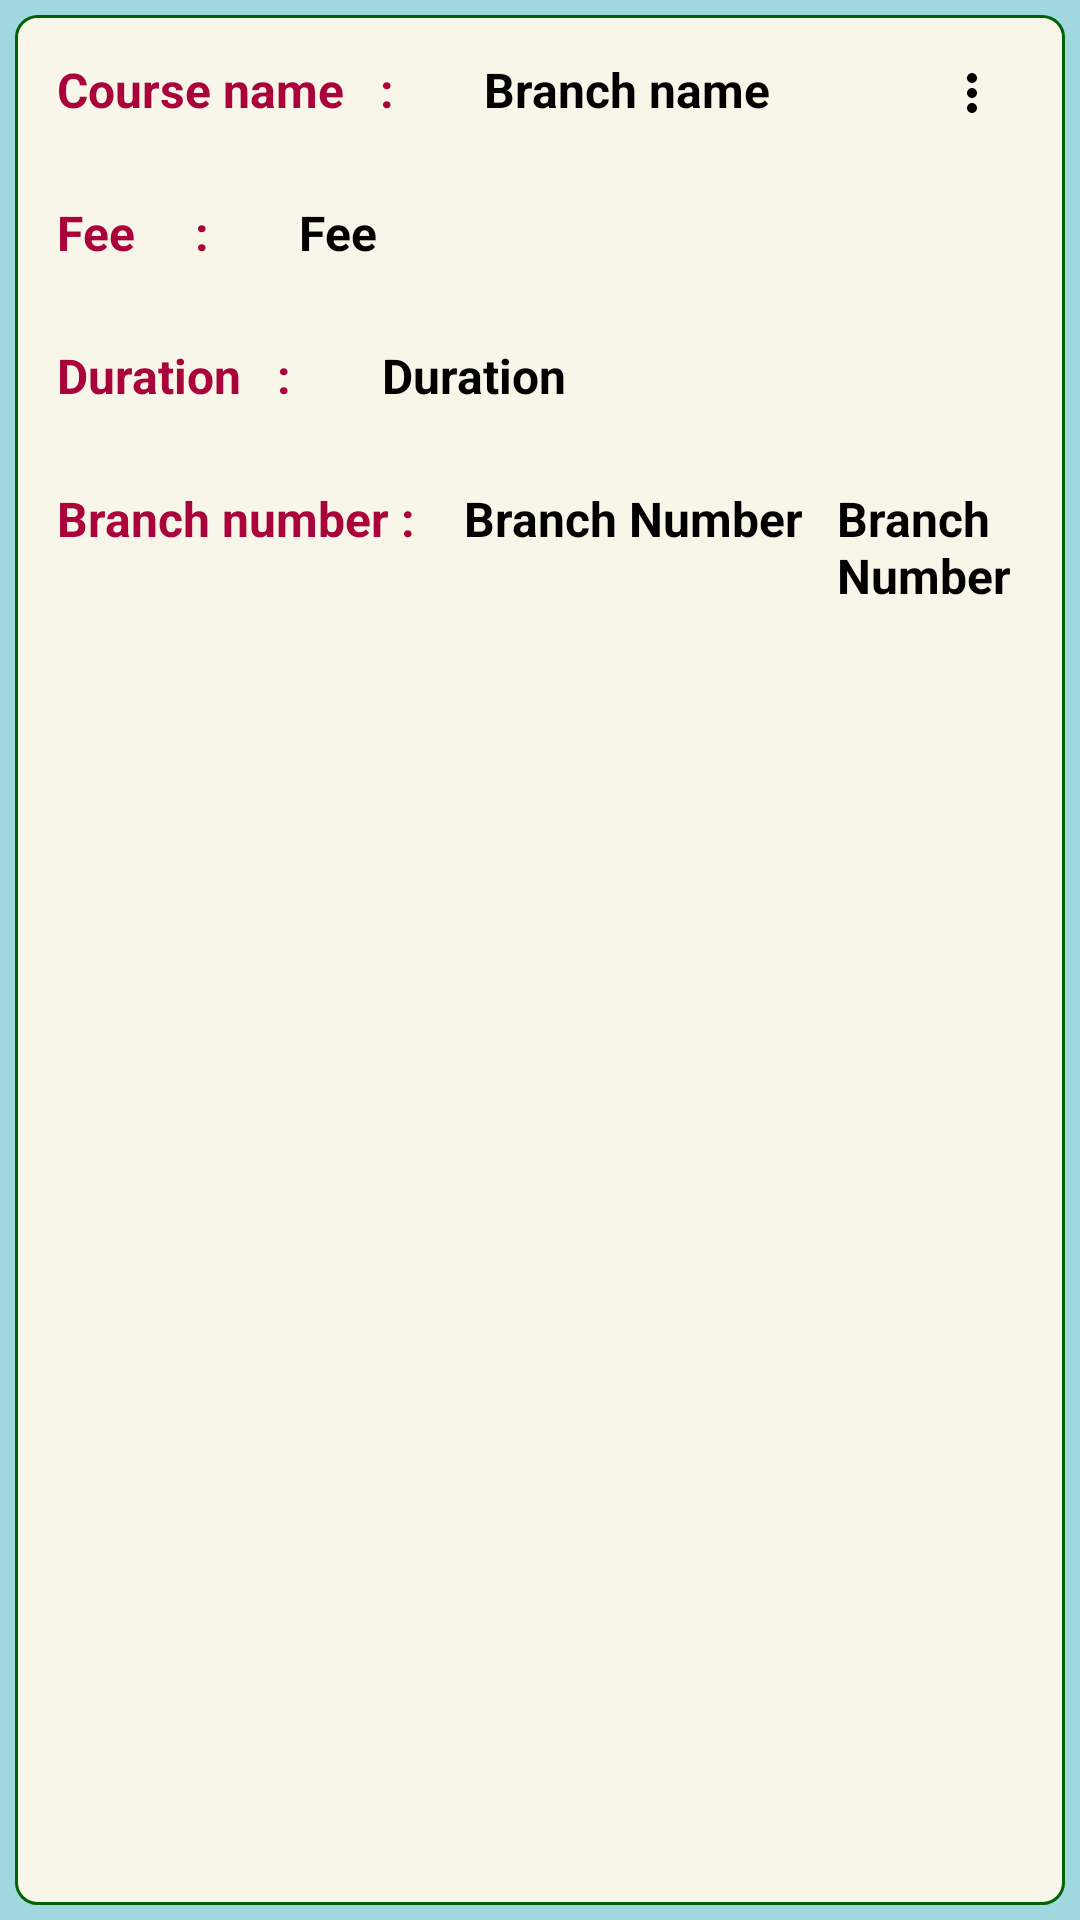

Produce the Android XML layout that renders to this screen, including the resource entries it uses.
<!-- AndroidManifest.xml: application theme Theme.ZNApp -->
<!-- res/layout/text_view_course.xml -->
<?xml version="1.0" encoding="utf-8"?>
<LinearLayout xmlns:android="http://schemas.android.com/apk/res/android"
    android:layout_width="match_parent"
    android:layout_height="wrap_content"
    xmlns:app="http://schemas.android.com/apk/res-auto"
    android:orientation="vertical"
    android:background="@color/sky">

    <androidx.constraintlayout.widget.ConstraintLayout
        android:layout_width="match_parent"
        android:layout_height="match_parent"
        android:orientation="vertical"
        android:layout_margin="5dp"
        android:background="@drawable/corner_background">
        <ImageView
            android:id="@+id/toolbar_menu"
            android:layout_width="30dp"
            android:layout_height="20dp"
            android:src="@drawable/toolbar_menu"
            android:layout_margin="15dp"
            app:layout_constraintEnd_toEndOf="parent"
            app:layout_constraintTop_toTopOf="parent"/>

        <LinearLayout
            android:id="@+id/l2"
            android:layout_width="match_parent"
            android:layout_height="wrap_content"
            android:orientation="horizontal"
            app:layout_constraintTop_toTopOf="parent">
            <TextView
                android:layout_width="wrap_content"
                android:layout_height="wrap_content"
                android:text="Course name   : "
                android:padding="3dp"
                android:textStyle="bold"
                android:textSize="16dp"
                android:textColor="@color/pink"
                android:layout_margin="10dp"/>

            <TextView
                android:id="@+id/te_cr_name"
                android:layout_width="wrap_content"
                android:layout_height="wrap_content"
                android:text="Branch name"
                android:padding="3dp"
                android:textStyle="bold"
                android:textSize="16dp"
                android:textColor="@color/black"
                android:layout_margin="10dp"/>

        </LinearLayout>
        <LinearLayout
            android:id="@+id/l3"
            android:layout_width="match_parent"
            android:layout_height="wrap_content"
            android:orientation="horizontal"
            app:layout_constraintTop_toBottomOf="@id/l2">
            <TextView
                android:layout_width="wrap_content"
                android:layout_height="wrap_content"
                android:text="Fee     : "
                android:padding="3dp"
                android:textStyle="bold"
                android:textSize="16dp"
                android:textColor="@color/pink"
                android:layout_margin="10dp"/>
            <TextView
                android:id="@+id/te_fee"
                android:layout_width="match_parent"
                android:layout_height="wrap_content"
                android:text="Fee"
                android:padding="3dp"
                android:textStyle="bold"
                android:textSize="16dp"
                android:textColor="@color/black"
                android:layout_margin="10dp"/>

        </LinearLayout>
        <LinearLayout
            android:id="@+id/l4"
            android:layout_width="match_parent"
            android:layout_height="wrap_content"
            android:orientation="horizontal"
            app:layout_constraintTop_toBottomOf="@id/l3">
            <TextView
                android:layout_width="wrap_content"
                android:layout_height="wrap_content"
                android:text="Duration   : "
                android:padding="3dp"
                android:textStyle="bold"
                android:textSize="16dp"
                android:textColor="@color/pink"
                android:layout_margin="10dp"/>
            <TextView
                android:id="@+id/te_duration"
                android:layout_width="match_parent"
                android:layout_height="wrap_content"
                android:text="Duration"
                android:padding="3dp"
                android:textStyle="bold"
                android:textSize="16dp"
                android:textColor="@color/black"
                android:layout_margin="10dp"/>

        </LinearLayout>
        <LinearLayout
            android:id="@+id/l5"
            android:layout_width="match_parent"
            android:layout_height="wrap_content"
            android:orientation="horizontal"
            app:layout_constraintTop_toBottomOf="@id/l4">
            <TextView
                android:layout_width="wrap_content"
                android:layout_height="wrap_content"
                android:text="Branch number :"
                android:padding="3dp"
                android:textStyle="bold"
                android:textSize="16dp"
                android:textColor="@color/pink"
                android:layout_margin="10dp"/>
            <TextView
                android:id="@+id/te_Branch_number"
                android:layout_width="wrap_content"
                android:layout_height="wrap_content"
                android:text="Branch Number"
                android:padding="3dp"
                android:textStyle="bold"
                android:textSize="16dp"
                android:textColor="@color/black"
                android:layout_marginTop="10dp"/>

            <TextView
                android:id="@+id/te_Branch_name"
                android:layout_width="wrap_content"
                android:layout_height="wrap_content"
                android:text="Branch Number"
                android:layout_marginStart="5dp"
                android:padding="3dp"
                android:textStyle="bold"
                android:textSize="16dp"
                android:textColor="@color/black"
                android:layout_marginTop="10dp"/>

        </LinearLayout>

    </androidx.constraintlayout.widget.ConstraintLayout>


</LinearLayout>
<!-- resources referenced by this layout -->
<resources>
  <color name="black">#FF000000</color>
  <color name="pink">#AA033C</color>
  <color name="sky">#A1D7DF</color>
  <!-- drawable corner_background (drawable-v24) -->
  <?xml version="1.0" encoding="utf-8"?>
  <shape xmlns:android="http://schemas.android.com/apk/res/android">
      <solid android:color="@color/ba"/>
  
      <stroke android:width="1dp"
          android:color="#026306"/>
  
      <padding android:left="1dp"
          android:top="1dp"
          android:right="1dp"
          android:bottom="1dp"
          />
  
      <corners android:bottomRightRadius="7dp" android:bottomLeftRadius="7dp"
          android:topLeftRadius="7dp" android:topRightRadius="7dp"/>
  </shape>
  <!-- drawable toolbar_menu (drawable) -->
  <vector android:height="24dp" android:tint="#070002"
      android:viewportHeight="24" android:viewportWidth="24"
      android:width="24dp" xmlns:android="http://schemas.android.com/apk/res/android">
      <path android:fillColor="@android:color/white" android:pathData="M12,8c1.1,0 2,-0.9 2,-2s-0.9,-2 -2,-2 -2,0.9 -2,2 0.9,2 2,2zM12,10c-1.1,0 -2,0.9 -2,2s0.9,2 2,2 2,-0.9 2,-2 -0.9,-2 -2,-2zM12,16c-1.1,0 -2,0.9 -2,2s0.9,2 2,2 2,-0.9 2,-2 -0.9,-2 -2,-2z"/>
  </vector>
  <style name="Theme.ZNApp" parent="Theme.AppCompat.DayNight.NoActionBar">
          
          <item name="colorPrimary">@color/purple_500</item>
          <item name="colorPrimaryVariant">@color/purple_700</item>
          <item name="colorOnPrimary">@color/white</item>
          
          <item name="colorSecondary">@color/teal_200</item>
          <item name="colorSecondaryVariant">@color/teal_700</item>
          <item name="colorOnSecondary">@color/black</item>
          
          <item name="android:statusBarColor">@color/sky</item>
          
      </style>
  <color name="ba">#F8F6E8</color>
  <color name="purple_500">#FF6200EE</color>
  <color name="purple_700">#FF3700B3</color>
  <color name="white">#FFFFFFFF</color>
  <color name="teal_200">#FF03DAC5</color>
  <color name="teal_700">#FF018786</color>
</resources>
